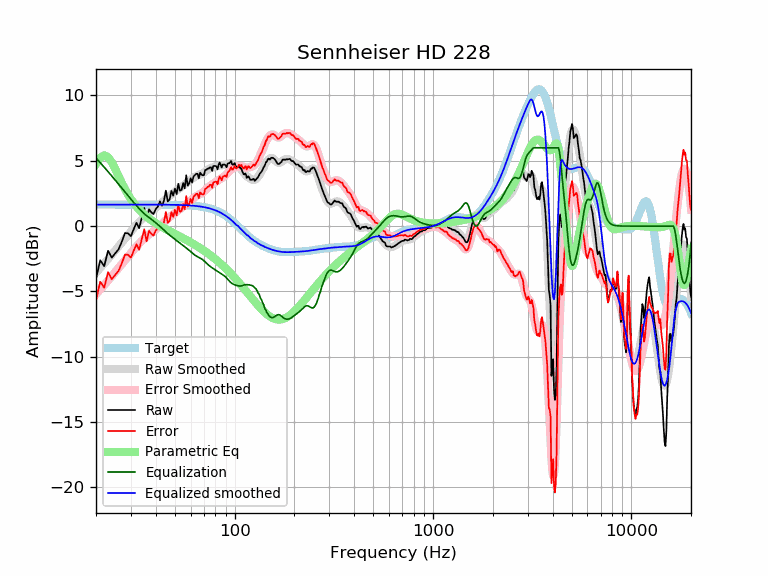

Values plotted in this chart, from the file beside it:
frequency, raw, error, smoothed, error_smoothed, equalization, parametric_eq, equalized_raw, equalized_smoothed, target
20, -4.04, -5.69, -3.57, -5.21, 5.21, 4.75, 1.17, 1.65, 1.65
21, -2.61, -4.26, -3.21, -4.86, 4.86, 5.23, 2.24, 1.65, 1.65
22, -3.07, -4.72, -2.86, -4.51, 4.51, 5.42, 1.44, 1.65, 1.65
23, -1.88, -3.53, -2.52, -4.17, 4.17, 5.28, 2.29, 1.65, 1.65
24, -2.42, -4.06, -2.19, -3.84, 3.84, 4.89, 1.42, 1.65, 1.65
25, -2.10, -3.74, -1.87, -3.52, 3.52, 4.37, 1.42, 1.65, 1.65
26, -1.77, -3.42, -1.56, -3.21, 3.21, 3.82, 1.43, 1.65, 1.65
27, -1.19, -2.84, -1.26, -2.91, 2.91, 3.30, 1.72, 1.65, 1.65
28, -0.53, -2.18, -0.97, -2.61, 2.61, 2.83, 2.08, 1.65, 1.65
29, -0.55, -2.20, -0.68, -2.33, 2.33, 2.42, 1.78, 1.65, 1.65
30, -0.77, -2.42, -0.41, -2.06, 2.06, 2.06, 1.29, 1.65, 1.65
31, -0.23, -1.87, -0.16, -1.80, 1.80, 1.76, 1.58, 1.65, 1.65
32, 0.25, -1.40, 0.09, -1.56, 1.56, 1.49, 1.81, 1.65, 1.65
33, -0.16, -1.81, 0.31, -1.33, 1.33, 1.26, 1.17, 1.65, 1.65
34, 0.64, -1.00, 0.51, -1.13, 1.13, 1.06, 1.77, 1.65, 1.65
35, 1.40, -0.25, 0.70, -0.95, 0.95, 0.88, 2.35, 1.65, 1.65
36, 0.48, -1.17, 0.85, -0.79, 0.79, 0.72, 1.27, 1.65, 1.65
37, 1.28, -0.36, 1.00, -0.65, 0.65, 0.58, 1.93, 1.64, 1.64
38, 1.05, -0.59, 1.13, -0.52, 0.52, 0.45, 1.57, 1.64, 1.64
39, 0.92, -0.72, 1.25, -0.39, 0.39, 0.33, 1.31, 1.64, 1.64
40, 1.30, -0.34, 1.38, -0.26, 0.26, 0.22, 1.56, 1.64, 1.64
41, 1.48, -0.16, 1.52, -0.12, 0.12, 0.12, 1.60, 1.64, 1.64
42, 1.89, 0.25, 1.66, 0.02, -0.02, 0.02, 1.87, 1.64, 1.64
43, 1.57, -0.07, 1.80, 0.16, -0.16, -0.07, 1.40, 1.64, 1.64
44, 1.94, 0.30, 1.95, 0.31, -0.31, -0.15, 1.63, 1.64, 1.64
45, 2.72, 1.08, 2.08, 0.45, -0.45, -0.23, 2.27, 1.64, 1.64
46, 1.89, 0.25, 2.21, 0.57, -0.57, -0.31, 1.31, 1.64, 1.64
47, 2.04, 0.41, 2.33, 0.69, -0.69, -0.39, 1.35, 1.63, 1.63
48, 2.69, 1.06, 2.43, 0.80, -0.80, -0.46, 1.89, 1.63, 1.63
49, 2.33, 0.70, 2.54, 0.91, -0.91, -0.53, 1.42, 1.63, 1.63
50, 2.87, 1.25, 2.63, 1.01, -1.01, -0.60, 1.87, 1.63, 1.63
51, 2.45, 0.83, 2.73, 1.10, -1.10, -0.67, 1.35, 1.62, 1.62
52, 3.24, 1.62, 2.82, 1.20, -1.20, -0.73, 2.04, 1.62, 1.62
53, 2.71, 1.10, 2.91, 1.30, -1.30, -0.80, 1.41, 1.62, 1.62
54, 2.77, 1.16, 3.00, 1.39, -1.39, -0.86, 1.38, 1.61, 1.61
55, 3.30, 1.69, 3.09, 1.49, -1.49, -0.93, 1.81, 1.61, 1.61
56, 2.89, 1.29, 3.18, 1.58, -1.58, -0.99, 1.31, 1.60, 1.60
57, 3.89, 2.30, 3.27, 1.67, -1.67, -1.05, 2.22, 1.60, 1.60
58, 3.09, 1.50, 3.36, 1.77, -1.77, -1.12, 1.32, 1.59, 1.59
59, 3.28, 1.69, 3.45, 1.87, -1.87, -1.18, 1.41, 1.58, 1.58
60, 3.66, 2.08, 3.54, 1.96, -1.96, -1.24, 1.70, 1.58, 1.58
61, 3.34, 1.77, 3.62, 2.06, -2.06, -1.30, 1.28, 1.57, 1.57
62, 3.80, 2.24, 3.70, 2.14, -2.14, -1.37, 1.65, 1.56, 1.56
63, 3.90, 2.35, 3.77, 2.22, -2.22, -1.43, 1.68, 1.55, 1.55
64, 4.00, 2.46, 3.83, 2.29, -2.29, -1.49, 1.71, 1.54, 1.54
65, 4.00, 2.47, 3.87, 2.35, -2.35, -1.56, 1.65, 1.53, 1.53
66, 3.66, 2.14, 3.91, 2.40, -2.40, -1.62, 1.26, 1.51, 1.51
67, 4.08, 2.58, 3.95, 2.45, -2.45, -1.68, 1.63, 1.50, 1.50
68, 3.95, 2.47, 3.99, 2.51, -2.51, -1.75, 1.44, 1.49, 1.49
69, 3.89, 2.42, 4.05, 2.58, -2.58, -1.81, 1.32, 1.47, 1.47
70, 3.90, 2.45, 4.11, 2.65, -2.65, -1.87, 1.25, 1.45, 1.45
71, 4.30, 2.87, 4.17, 2.74, -2.74, -1.94, 1.56, 1.44, 1.44
72, 4.30, 2.89, 4.24, 2.83, -2.83, -2.00, 1.47, 1.42, 1.42
73, 4.40, 3.01, 4.31, 2.92, -2.92, -2.07, 1.48, 1.40, 1.40
74, 4.40, 3.03, 4.37, 3.00, -3.00, -2.13, 1.40, 1.37, 1.37
75, 4.50, 3.15, 4.42, 3.07, -3.07, -2.20, 1.43, 1.35, 1.35
76, 4.49, 3.17, 4.46, 3.14, -3.14, -2.27, 1.35, 1.32, 1.32
77, 4.22, 2.92, 4.49, 3.19, -3.19, -2.33, 1.03, 1.30, 1.30
78, 4.60, 3.33, 4.51, 3.25, -3.25, -2.40, 1.36, 1.27, 1.27
79, 4.60, 3.36, 4.54, 3.30, -3.30, -2.47, 1.31, 1.24, 1.24
... 553 more rows
